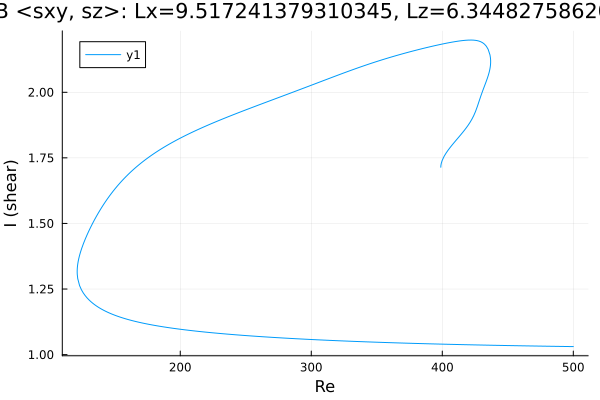

Source data for this figure (header and first rows):
Re, shear
398.9, 1.714
398.9, 1.714
398.9, 1.714
398.9, 1.714
398.9, 1.714
398.9, 1.714
398.9, 1.715
398.9, 1.715
398.9, 1.717
398.9, 1.719
398.9, 1.721
399.2, 1.728
399.9, 1.74
401.3, 1.755
402.7, 1.767
404.1, 1.777
405.6, 1.787
407, 1.796
408.4, 1.804
409.8, 1.813
411.2, 1.821
412.6, 1.829
414, 1.838
415.5, 1.846
416.9, 1.855
418.3, 1.864
419.7, 1.874
421.1, 1.885
422.5, 1.897
423.9, 1.91
425.4, 1.927
426.8, 1.946
428.2, 1.967
429.6, 1.988
431, 2.008
432, 2.021
433.4, 2.04
434.4, 2.054
435.2, 2.066
435.7, 2.075
436.1, 2.082
436.3, 2.088
436.5, 2.093
436.6, 2.097
436.7, 2.1
436.8, 2.103
436.8, 2.105
436.8, 2.107
436.9, 2.109
436.9, 2.11
436.9, 2.111
436.9, 2.112
436.9, 2.113
436.9, 2.114
436.9, 2.114
436.9, 2.115
436.9, 2.115
436.9, 2.115
436.9, 2.116
436.9, 2.116
... 583 more rows
